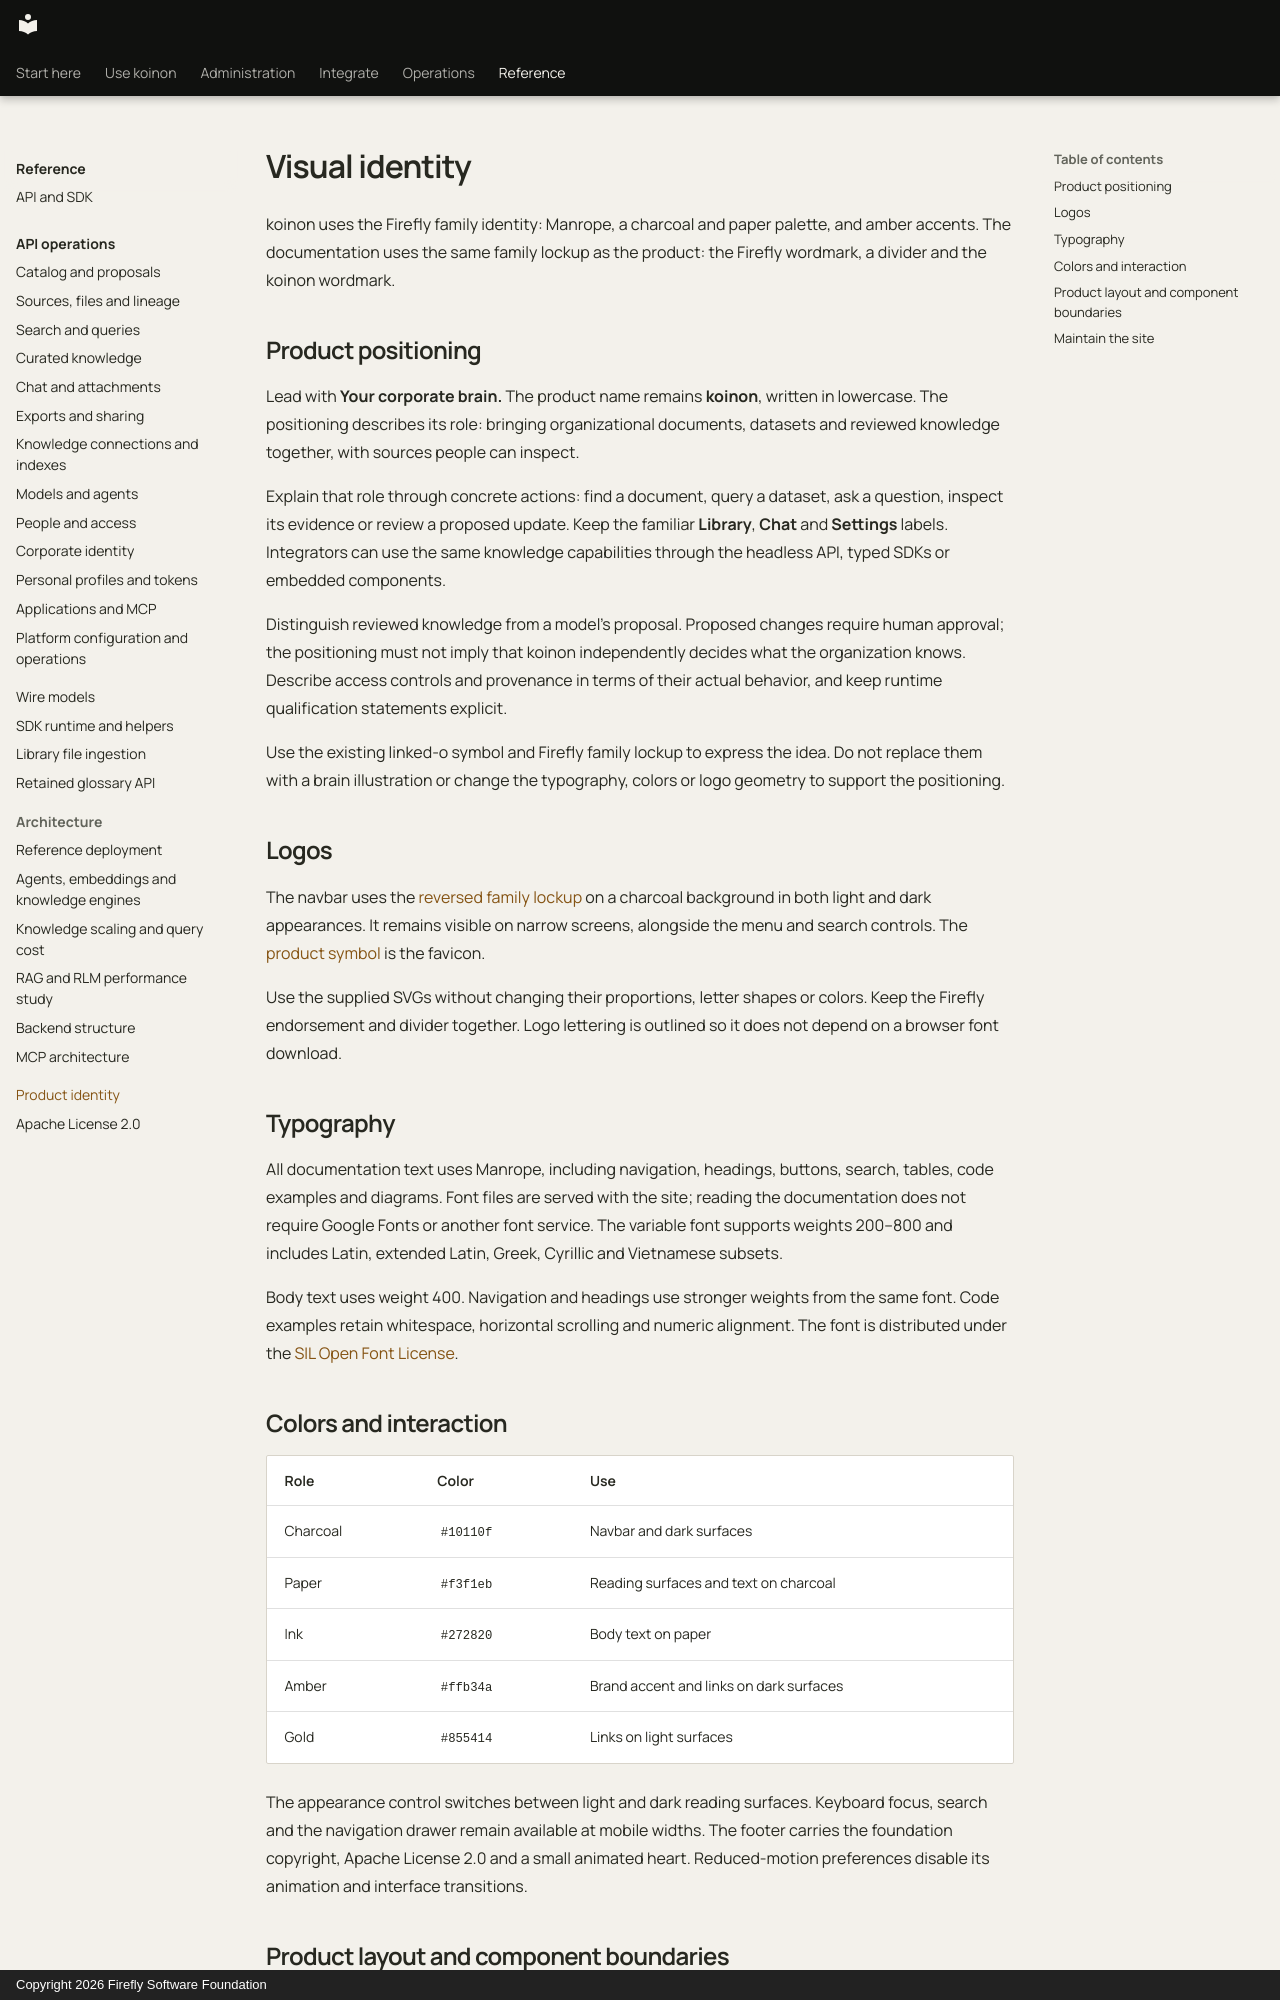

repository: fireflyframework/firefly-koinon · page: concepts/visual-identity/index.html · generator: mkdocs · copyright: Copyright 2026 Firefly Software Foundation

# Visual identity

koinon uses the Firefly family identity: Manrope, a charcoal and paper palette, and amber accents. The documentation uses the same family lockup as the product: the Firefly wordmark, a divider and the koinon wordmark.

## Product positioning

Lead with **Your corporate brain.** The product name remains **koinon**, written in lowercase. The positioning describes its role: bringing organizational documents, datasets and reviewed knowledge together, with sources people can inspect.

Explain that role through concrete actions: find a document, query a dataset, ask a question, inspect its evidence or review a proposed update. Keep the familiar **Library**, **Chat** and **Settings** labels. Integrators can use the same knowledge capabilities through the headless API, typed SDKs or embedded components.

Distinguish reviewed knowledge from a model’s proposal. Proposed changes require human approval; the positioning must not imply that koinon independently decides what the organization knows. Describe access controls and provenance in terms of their actual behavior, and keep runtime qualification statements explicit.

Use the existing linked-o symbol and Firefly family lockup to express the idea. Do not replace them with a brain illustration or change the typography, colors or logo geometry to support the positioning.

## Logos

The navbar uses the [reversed family lockup](../assets/firefly-koinon-lockup.svg) on a charcoal background in both light and dark appearances. It remains visible on narrow screens, alongside the menu and search controls. The [product symbol](../assets/koinon-symbol.svg) is the favicon.

Use the supplied SVGs without changing their proportions, letter shapes or colors. Keep the Firefly endorsement and divider together. Logo lettering is outlined so it does not depend on a browser font download.

## Typography

All documentation text uses Manrope, including navigation, headings, buttons, search, tables, code examples and diagrams. Font files are served with the site; reading the documentation does not require Google Fonts or another font service. The variable font supports weights 200–800 and includes Latin, extended Latin, Greek, Cyrillic and Vietnamese subsets.

Body text uses weight 400. Navigation and headings use stronger weights from the same font. Code examples retain whitespace, horizontal scrolling and numeric alignment. The font is distributed under the [SIL Open Font License](../assets/OFL.txt).

## Colors and interaction

| Role | Color | Use |
| --- | --- | --- |
| Charcoal | `#10110f` | Navbar and dark surfaces |
| Paper | `#f3f1eb` | Reading surfaces and text on charcoal |
| Ink | `#272820` | Body text on paper |
| Amber | `#ffb34a` | Brand accent and links on dark surfaces |
| Gold | `#855414` | Links on light surfaces |

The appearance control switches between light and dark reading surfaces. Keyboard focus, search and the navigation drawer remain available at mobile widths. The footer carries the foundation copyright, Apache License 2.0 and a small animated heart. Reduced-motion preferences disable its animation and interface transitions.
